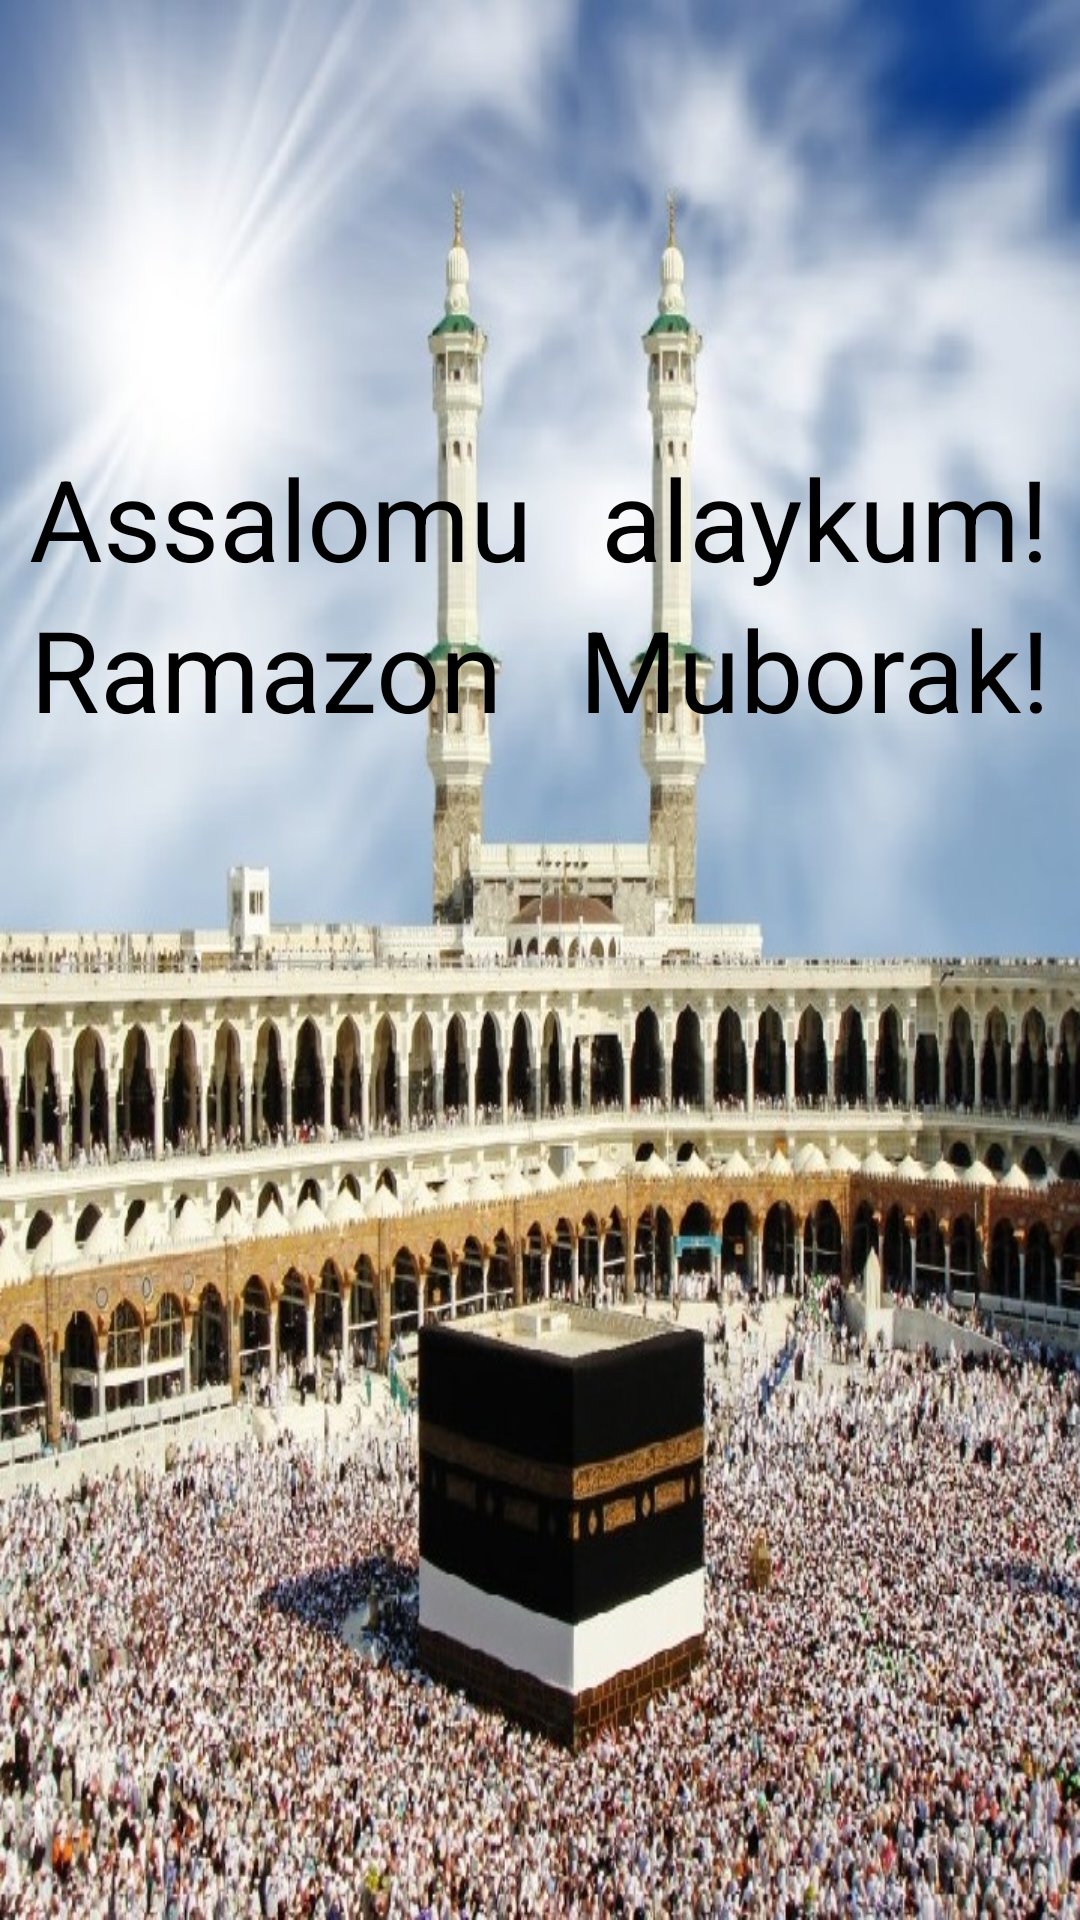

Reconstruct the res/layout file that produces this screen, plus the resources it refers to.
<!-- AndroidManifest.xml: application theme Theme.My_Tasbeh -->
<!-- res/layout/activity_main.xml -->
<?xml version="1.0" encoding="utf-8"?>
<androidx.constraintlayout.widget.ConstraintLayout xmlns:android="http://schemas.android.com/apk/res/android"
    xmlns:app="http://schemas.android.com/apk/res-auto"
    xmlns:tools="http://schemas.android.com/tools"
    android:id="@+id/activity_1"
    android:layout_width="match_parent"
    android:layout_height="match_parent"
    android:background="@drawable/kabah2"
    tools:context=".MainActivity">

    <TextView
        android:id="@+id/text_bosh_ekran1"
        android:layout_width="wrap_content"
        android:layout_height="wrap_content"
        android:gravity="center"
        android:text="Assalomu"
        android:textColor="@color/black"
        android:textSize="37.5sp"
        app:layout_constraintBottom_toBottomOf="parent"
        app:layout_constraintEnd_toEndOf="parent"
        app:layout_constraintHorizontal_bias="0.05"
        app:layout_constraintStart_toStartOf="parent"
        app:layout_constraintTop_toTopOf="parent"
        app:layout_constraintVertical_bias="0.25" />

    <TextView
        android:id="@+id/text_bosh_ekran2"
        android:layout_width="wrap_content"
        android:layout_height="wrap_content"
        android:gravity="center"
        android:text=" alaykum!"
        android:textColor="@color/black"
        android:textSize="37.5sp"
        app:layout_constraintBottom_toBottomOf="parent"
        app:layout_constraintEnd_toEndOf="parent"
        app:layout_constraintHorizontal_bias="0.95"
        app:layout_constraintStart_toStartOf="parent"
        app:layout_constraintTop_toTopOf="parent"
        app:layout_constraintVertical_bias="0.25" />

    <TextView
        android:id="@+id/text_bosh_ekran3"
        android:layout_width="wrap_content"
        android:layout_height="wrap_content"
        android:gravity="center"
        android:text="Ramazon"
        android:textColor="@color/black"
        android:textSize="37.5sp"
        app:layout_constraintBottom_toBottomOf="parent"
        app:layout_constraintEnd_toEndOf="parent"
        app:layout_constraintHorizontal_bias="0.05"
        app:layout_constraintStart_toStartOf="parent"
        app:layout_constraintTop_toBottomOf="@id/text_bosh_ekran1"
        app:layout_constraintVertical_bias="0" />

    <TextView
        android:id="@+id/text_bosh_ekran4"
        android:layout_width="wrap_content"
        android:layout_height="wrap_content"
        android:gravity="center"
        android:text="Muborak!"
        android:textColor="@color/black"
        android:textSize="37.5sp"
        app:layout_constraintBottom_toBottomOf="parent"
        app:layout_constraintEnd_toEndOf="parent"
        app:layout_constraintHorizontal_bias="0.95"
        app:layout_constraintStart_toStartOf="parent"
        app:layout_constraintTop_toBottomOf="@id/text_bosh_ekran2"
        app:layout_constraintVertical_bias="0" />

</androidx.constraintlayout.widget.ConstraintLayout>
<!-- resources referenced by this layout -->
<resources>
  <!-- drawable kabah2: jpg bitmap (drawable-v24, 238225 bytes) -->
  <style name="Theme.My_Tasbeh" parent="Theme.MaterialComponents.DayNight.NoActionBar">
          
          <item name="colorPrimary">@color/purple_500</item>
          <item name="colorPrimaryVariant">@color/purple_700</item>
          <item name="colorOnPrimary">@color/white</item>
          
          <item name="colorSecondary">@color/teal_200</item>
          <item name="colorSecondaryVariant">@color/teal_700</item>
          <item name="colorOnSecondary">@color/black</item>
          
          <item name="android:statusBarColor" tools:targetApi="l">?attr/colorPrimaryVariant</item>
          
      </style>
  <!-- not gathered from this repository: default colours our renderer supplied (Android Studio template values) -->
  <color name="purple_500">#FF6200EE</color>
  <color name="purple_700">#FF3700B3</color>
  <color name="teal_200">#FF03DAC5</color>
  <color name="teal_700">#FF018786</color>
  <color name="black">#FF000000</color>
  <color name="white">#FFFFFFFF</color>
</resources>
